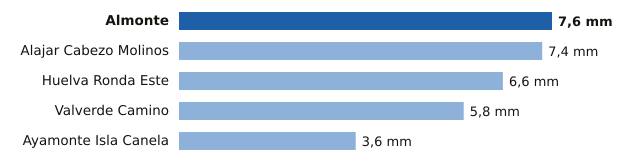

Source data for this figure (header and first rows):
estacion, provincia, mm
Almonte, Huelva, 7.6
Alajar Cabezo Molinos, Huelva, 7.4
Huelva Ronda Este, Huelva, 6.6
Valverde Camino, Huelva, 5.8
Ayamonte Isla Canela, Huelva, 3.6
